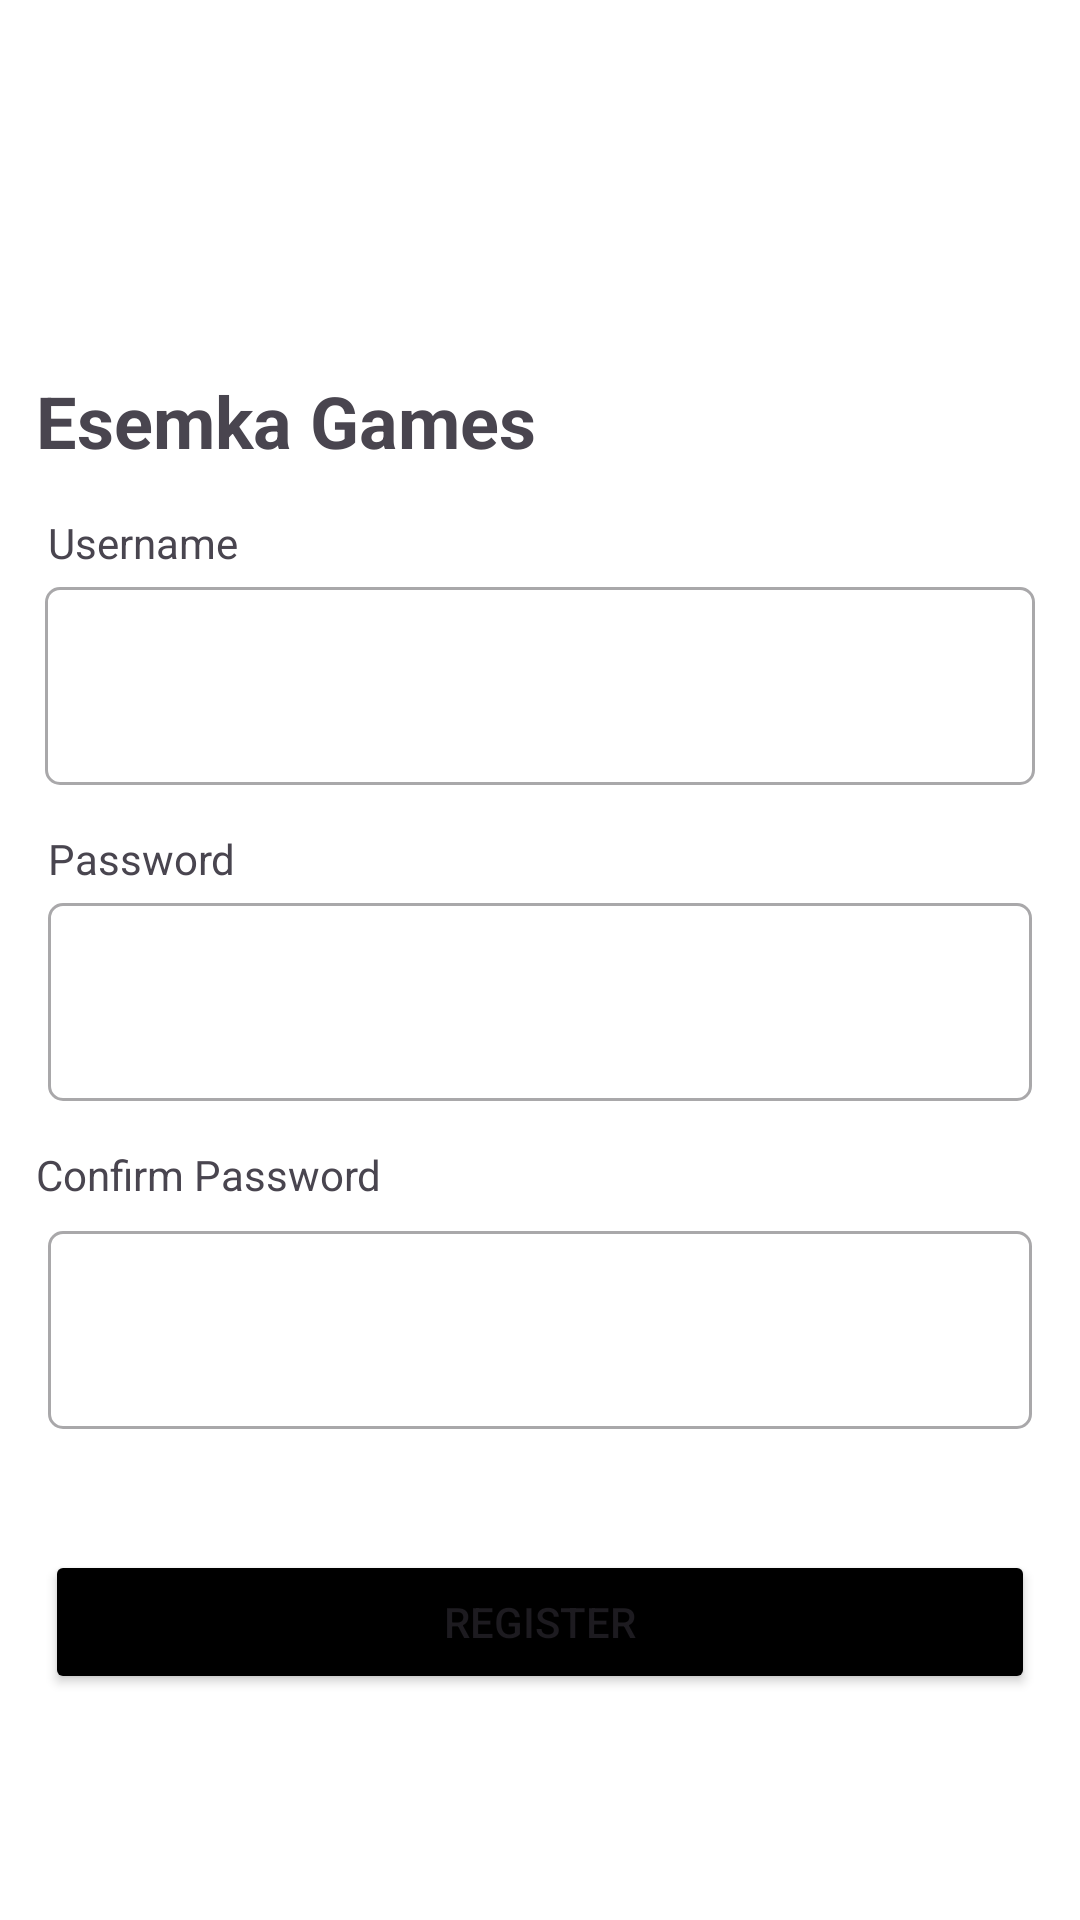

Reconstruct the res/layout file that produces this screen, plus the resources it refers to.
<!-- AndroidManifest.xml: application theme Theme.EsemkaVote2 -->
<!-- res/layout/activity_sign_up.xml -->
<?xml version="1.0" encoding="utf-8"?>
<androidx.constraintlayout.widget.ConstraintLayout
    xmlns:android="http://schemas.android.com/apk/res/android"
    xmlns:app="http://schemas.android.com/apk/res-auto"
    xmlns:tools="http://schemas.android.com/tools"
    android:layout_width="match_parent"
    android:layout_height="match_parent"
    android:background="#FFFFFF">

    <TextView
        android:id="@+id/textView"
        android:layout_width="wrap_content"
        android:layout_height="wrap_content"
        android:layout_marginStart="12dp"
        android:layout_marginTop="124dp"
        android:text="Esemka Games"
        android:textSize="24sp"
        android:textStyle="bold"
        app:layout_constraintStart_toStartOf="parent"
        app:layout_constraintTop_toTopOf="parent" />

    <Button
        android:id="@+id/registerButton"
        android:layout_width="0dp"
        android:layout_height="wrap_content"
        android:layout_marginHorizontal="15dp"
        android:layout_marginTop="40dp"
        android:backgroundTint="@color/black"
        android:text="Register"
        app:layout_constraintBottom_toBottomOf="parent"
        app:layout_constraintEnd_toEndOf="parent"
        app:layout_constraintHorizontal_bias="0.517"
        app:layout_constraintStart_toStartOf="parent"
        app:layout_constraintTop_toBottomOf="@+id/textInputLayout2"
        app:layout_constraintVertical_bias="0.005" />

    <TextView
        android:id="@+id/textView4"
        android:layout_width="wrap_content"
        android:layout_height="wrap_content"
        android:layout_marginVertical="15dp"
        android:layout_marginStart="12dp"
        android:layout_marginTop="16dp"
        android:text="Confirm Password"
        app:layout_constraintStart_toStartOf="parent"
        app:layout_constraintTop_toBottomOf="@+id/textInputLayout" />

    <com.google.android.material.textfield.TextInputLayout
        android:id="@+id/textInputLayout2"
        style="@style/Widget.MaterialComponents.TextInputLayout.OutlinedBox"
        android:layout_width="0dp"
        android:layout_height="wrap_content"
        android:layout_marginStart="16dp"
        android:layout_marginTop="4dp"
        android:layout_marginEnd="16dp"
        app:boxCornerRadiusBottomEnd="5dp"
        app:boxCornerRadiusBottomStart="5dp"
        app:boxCornerRadiusTopEnd="5dp"
        app:boxCornerRadiusTopStart="5dp"
        app:layout_constraintEnd_toEndOf="parent"
        app:layout_constraintHorizontal_bias="0.0"
        app:layout_constraintStart_toStartOf="parent"
        app:layout_constraintTop_toBottomOf="@id/textView4">

        <com.google.android.material.textfield.TextInputEditText
            android:id="@+id/editText3"
            android:layout_width="match_parent"
            android:layout_height="66dp"
            android:ellipsize="end"
            android:inputType="textPassword"
            android:maxLines="1"
            tools:ignore="KeyboardInaccessibleWidget"
            tools:layout_editor_absoluteX="16dp"
            tools:layout_editor_absoluteY="339dp" />
    </com.google.android.material.textfield.TextInputLayout>

    <com.google.android.material.textfield.TextInputLayout
        android:id="@+id/textInputLayout"
        style="@style/Widget.MaterialComponents.TextInputLayout.OutlinedBox"
        android:layout_width="0dp"
        android:layout_height="wrap_content"
        android:layout_marginStart="16dp"
        android:layout_marginEnd="16dp"
        app:boxCornerRadiusBottomEnd="5dp"
        app:boxCornerRadiusBottomStart="5dp"
        app:boxCornerRadiusTopEnd="5dp"
        app:boxCornerRadiusTopStart="5dp"
        app:layout_constraintEnd_toEndOf="parent"
        app:layout_constraintHorizontal_bias="0.0"
        app:layout_constraintStart_toStartOf="parent"
        app:layout_constraintTop_toBottomOf="@id/textView3">

        <com.google.android.material.textfield.TextInputEditText
            android:id="@+id/editText2"
            android:layout_width="match_parent"
            android:layout_height="66dp"
            android:ellipsize="end"
            android:inputType="textPassword"
            android:maxLines="1"
            tools:ignore="KeyboardInaccessibleWidget"
            tools:layout_editor_absoluteX="16dp"
            tools:layout_editor_absoluteY="339dp" />
    </com.google.android.material.textfield.TextInputLayout>

    <com.google.android.material.textfield.TextInputLayout
        android:id="@+id/edit1"
        style="@style/Widget.MaterialComponents.TextInputLayout.OutlinedBox"
        android:layout_width="0dp"
        android:layout_height="wrap_content"
        android:layout_marginHorizontal="15dp"
        app:boxCornerRadiusBottomEnd="5dp"
        app:boxCornerRadiusBottomStart="5dp"
        app:boxCornerRadiusTopEnd="5dp"
        app:boxCornerRadiusTopStart="5dp"
        app:layout_constraintEnd_toEndOf="parent"
        app:layout_constraintHorizontal_bias="0.517"
        app:layout_constraintStart_toStartOf="parent"
        app:layout_constraintTop_toBottomOf="@+id/textView2">

        <com.google.android.material.textfield.TextInputEditText
            android:id="@+id/editText1"
            android:layout_width="match_parent"
            android:layout_height="66dp"
            android:ellipsize="end"
            android:maxLines="1"
            tools:ignore="KeyboardInaccessibleWidget"
            tools:layout_editor_absoluteX="16dp"
            tools:layout_editor_absoluteY="339dp" />

    </com.google.android.material.textfield.TextInputLayout>

    <TextView
        android:id="@+id/textView2"
        android:layout_width="wrap_content"
        android:layout_height="wrap_content"
        android:layout_marginVertical="15dp"
        android:layout_marginStart="16dp"
        android:text="Username"
        app:layout_constraintStart_toStartOf="parent"
        app:layout_constraintTop_toBottomOf="@+id/textView" />

    <TextView
        android:id="@+id/textView3"
        android:layout_width="wrap_content"
        android:layout_height="wrap_content"
        android:layout_marginStart="16dp"
        android:layout_marginVertical="15dp"
        android:text="Password"
        app:layout_constraintStart_toStartOf="parent"
        app:layout_constraintTop_toBottomOf="@+id/edit1" />


</androidx.constraintlayout.widget.ConstraintLayout>
<!-- resources referenced by this layout -->
<resources>
  <style name="Theme.EsemkaVote2" parent="Base.Theme.EsemkaVote2" />
  <style name="Base.Theme.EsemkaVote2" parent="Theme.Material3.DayNight.NoActionBar">
          
          
      </style>
  <!-- not gathered from this repository: default colours our renderer supplied (Android Studio template values) -->
  <color name="black">#FF000000</color>
</resources>
